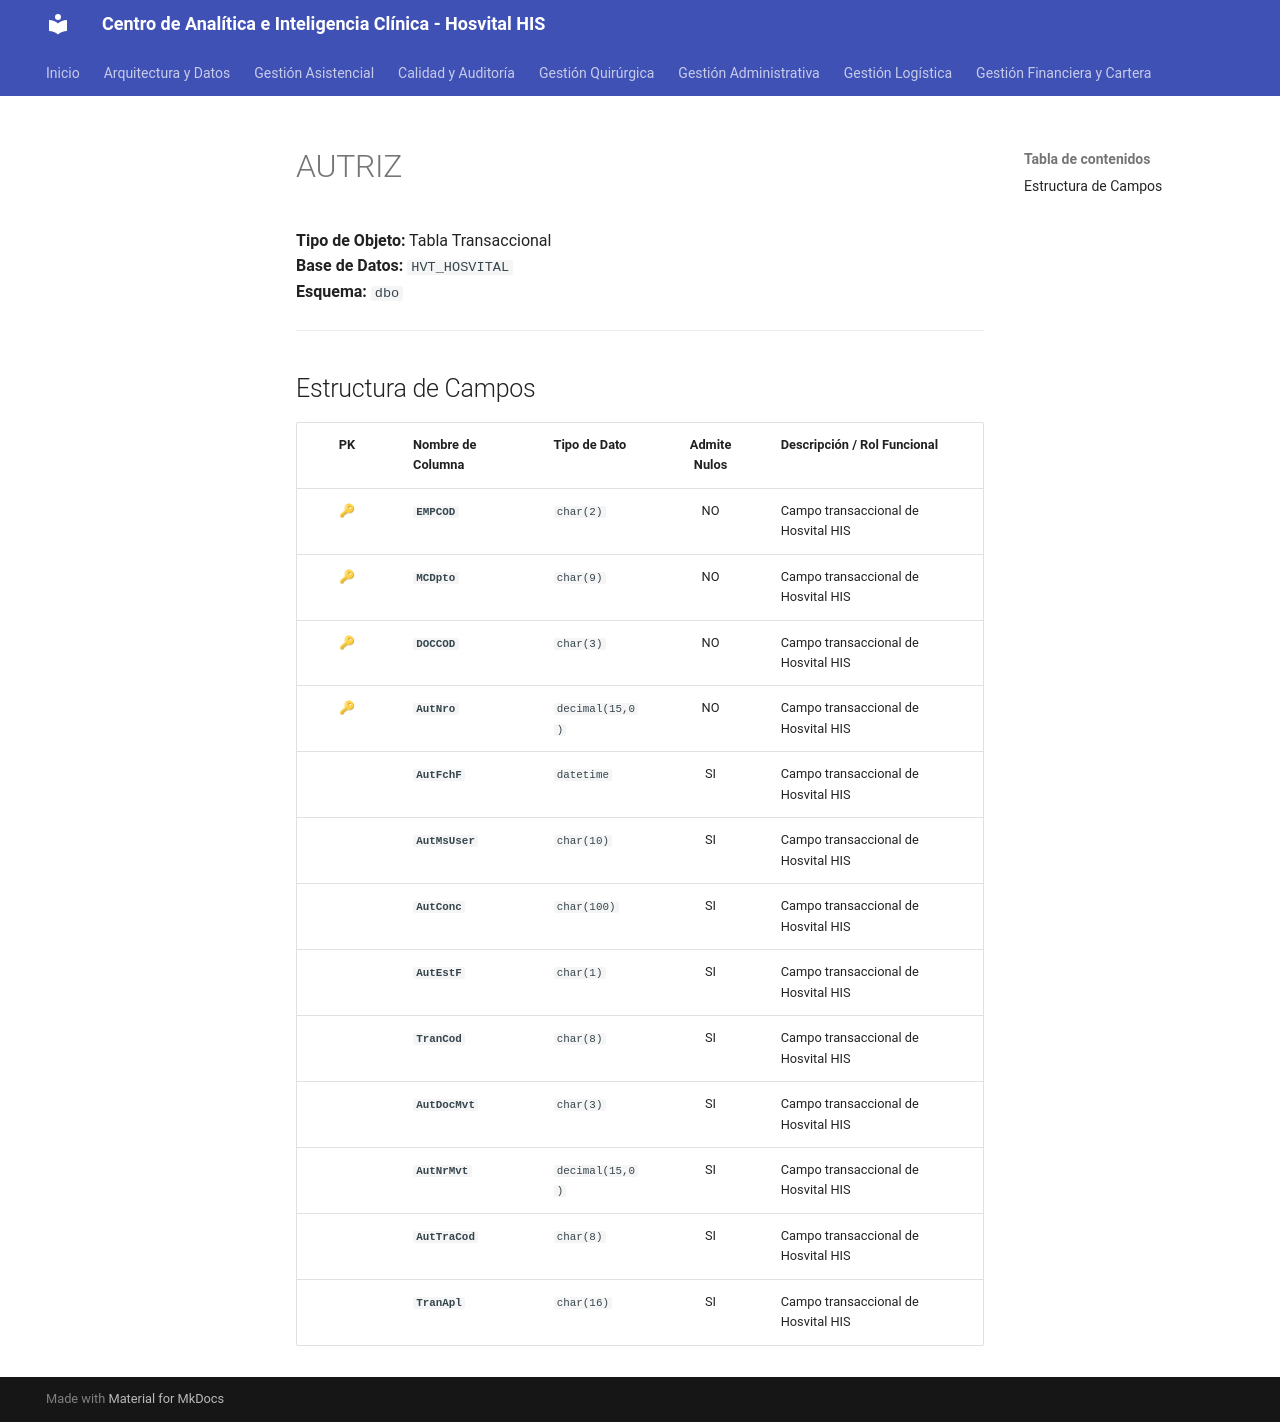

repository: SoporteSaludtech/superset-docs · page: diccionario-general/AUTRIZ/index.html · generator: mkdocs

# AUTRIZ

**Tipo de Objeto:** Tabla Transaccional  
**Base de Datos:** `HVT_HOSVITAL`  
**Esquema:** `dbo`

---

## Estructura de Campos

| PK | Nombre de Columna | Tipo de Dato | Admite Nulos | Descripción / Rol Funcional |
| :-: | :--- | :--- | :-: | :--- |
| 🔑 | **`EMPCOD`** | `char(2)` | NO | Campo transaccional de Hosvital HIS |
| 🔑 | **`MCDpto`** | `char(9)` | NO | Campo transaccional de Hosvital HIS |
| 🔑 | **`DOCCOD`** | `char(3)` | NO | Campo transaccional de Hosvital HIS |
| 🔑 | **`AutNro`** | `decimal(15,0)` | NO | Campo transaccional de Hosvital HIS |
|  | **`AutFchF`** | `datetime` | SI | Campo transaccional de Hosvital HIS |
|  | **`AutMsUser`** | `char(10)` | SI | Campo transaccional de Hosvital HIS |
|  | **`AutConc`** | `char(100)` | SI | Campo transaccional de Hosvital HIS |
|  | **`AutEstF`** | `char(1)` | SI | Campo transaccional de Hosvital HIS |
|  | **`TranCod`** | `char(8)` | SI | Campo transaccional de Hosvital HIS |
|  | **`AutDocMvt`** | `char(3)` | SI | Campo transaccional de Hosvital HIS |
|  | **`AutNrMvt`** | `decimal(15,0)` | SI | Campo transaccional de Hosvital HIS |
|  | **`AutTraCod`** | `char(8)` | SI | Campo transaccional de Hosvital HIS |
|  | **`TranApl`** | `char(16)` | SI | Campo transaccional de Hosvital HIS |
